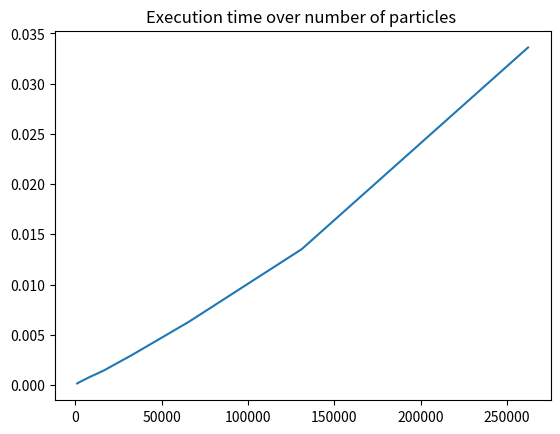

Write the Python code that produced this figure.
import random as rd
import math as math
import time
import matplotlib.pyplot as plt

# Binary tree
class Cell:

    def __init__(self, parent, dimension, left, right, particles, boundA, boundB):
        self.left = left
        self.right = right
        self.boundA = boundA
        self.boundB = boundB
        self.particles = particles
        self.parent = parent
        self.dimension = dimension
        self.isLeaf = False
        self.splitPosition = 0

        if (self.right - self.left > 64):
            self.partition()
        else:
            self.isLeaf = True
            # Determine radius, distance from center to particle furthest away
            self.radius = 0
            for particle in self.particles[self.left : self.right]:
                self.radius = max(self.radius, self.dist(self.center(), particle))

    # O(n*log(n)), when executed on root
    def partition(self):
        # random initial guess
        guess = (self.boundA[self.dimension] + self.boundB[self.dimension])/2
        count = self.right - self.left
        halfCount = round(count / 2)

        # binary search over float, 64bit
        # Starting at 4 because range is between 0 and 1
        # Initial guess is at 0.5, thus next guess 
        for i in range(2, 64, 1):
            nLeft = 0
            for j in range(self.left, self.right):
                # branchless counting
                nLeft += (self.particles[j][self.dimension] < guess)

            # guess improvement
            guess += ((nLeft < halfCount) - (nLeft > halfCount)) * 1/(2<<i)

            # assuming power of two total particle count, where power >= 3
            # assuming unique particle positions
            # probablity for not unqiue random float positions is ~0
            if(abs(nLeft - halfCount) == 0):
                break
        
        # single iteration of quicksort, O(n)
        i = 0
        j = count - 1
        while(i < halfCount and j >= halfCount):
            if (self.particles[self.left + i][self.dimension] > guess):
                tmp = self.particles[self.left + j]
                self.particles[self.left + j] = self.particles[self.left + i]
                self.particles[self.left + i] = tmp
                j -= 1
            else:
                i += 1

        self.splitPosition = guess

        newBoundA = self.boundA.copy()
        newBoundB = self.boundB.copy()
        newBoundA[self.dimension] = self.splitPosition
        newBoundB[self.dimension] = self.splitPosition
        self.childA = Cell(self, 1-self.dimension, self.left, self.left + halfCount, self.particles, self.boundA, newBoundB)
        self.childB = Cell(self, 1-self.dimension, self.left + halfCount, self.right, self.particles, newBoundA, self.boundB)

        # Compute radius of non leaf cell
        center = self.center()
        centerA = self.childA.center()
        centerB = self.childB.center()
        self.radius = max(self.dist(center, centerA) + self.childA.radius, self.dist(center, centerB) + self.childB.radius)

    # Get center of cell, in this case center of square, not average of particles
    def center(self):
        return [(self.boundA[0] + self.boundB[0]) / 2, (self.boundA[1] + self.boundB[1]) / 2]

    # Find leaf where position is located within
    def findCell(self, position):
        if not self.isLeaf:
            if position[self.dimension] < self.splitPosition:
                return self.childA.findCell(position)
            else:
                return self.childB.findCell(position)
        else:
            return self

    # Distance function
    # In this case using a circle, not a box
    def dist(self, a, b):
        x = abs(a[0] - b[0])
        y = abs(a[1] - b[1])
        # Periodic boundaries
        x = min(x, 1-x)
        y = min(y, 1-y)
        return math.sqrt(x * x + y * y)

    # Ball walk
    def ballWalk(self, position, r):
        count = 0
        if (self.isLeaf):
            for particle in self.particles[self.left : self.right]:
                count += (self.dist(position, particle) < r)
        else:
            if (self.dist(position, self.childA.center()) < r + self.childA.radius):
                count += self.childA.ballWalk(position, r)

            if (self.dist(position, self.childB.center()) < r + self.childB.radius):
                count += self.childB.ballWalk(position, r)

        return count

def buildTree(num):
    particles = []
    for i in range(num):
        particles.append([rd.random(), rd.random()])

    return Cell(False, 0, 0, num, particles, [0,0], [1,1])

num = 2 << 15
root = buildTree(num)

print("Fun fact: the ballwalk algorithm can approximate PI:")
d = 0.5
print( (root.ballWalk([0.5, 0.5], d) / num) / (d/2))

print("Checking weather periodic boundaries work, should also return a number ~ 3.1 ")
# We pick a random center
# without periodic boundaries this will return a wrong value when the random center is far from 0.5 0.5
print( (root.ballWalk([rd.random(), rd.random()], d) / num) / (d/2))

print("Testing performance...")
# Scaling test
scales = []
times = []

for i in range(9, 18):
    num = 2 << i
    scales.append(num)
    root = buildTree(num)
    start = time.time()
    root.ballWalk([0, 0], 0.2)
    end = time.time()
    times.append(end - start)

plt.plot(scales, times)
plt.title("Execution time over number of particles ")
plt.show()